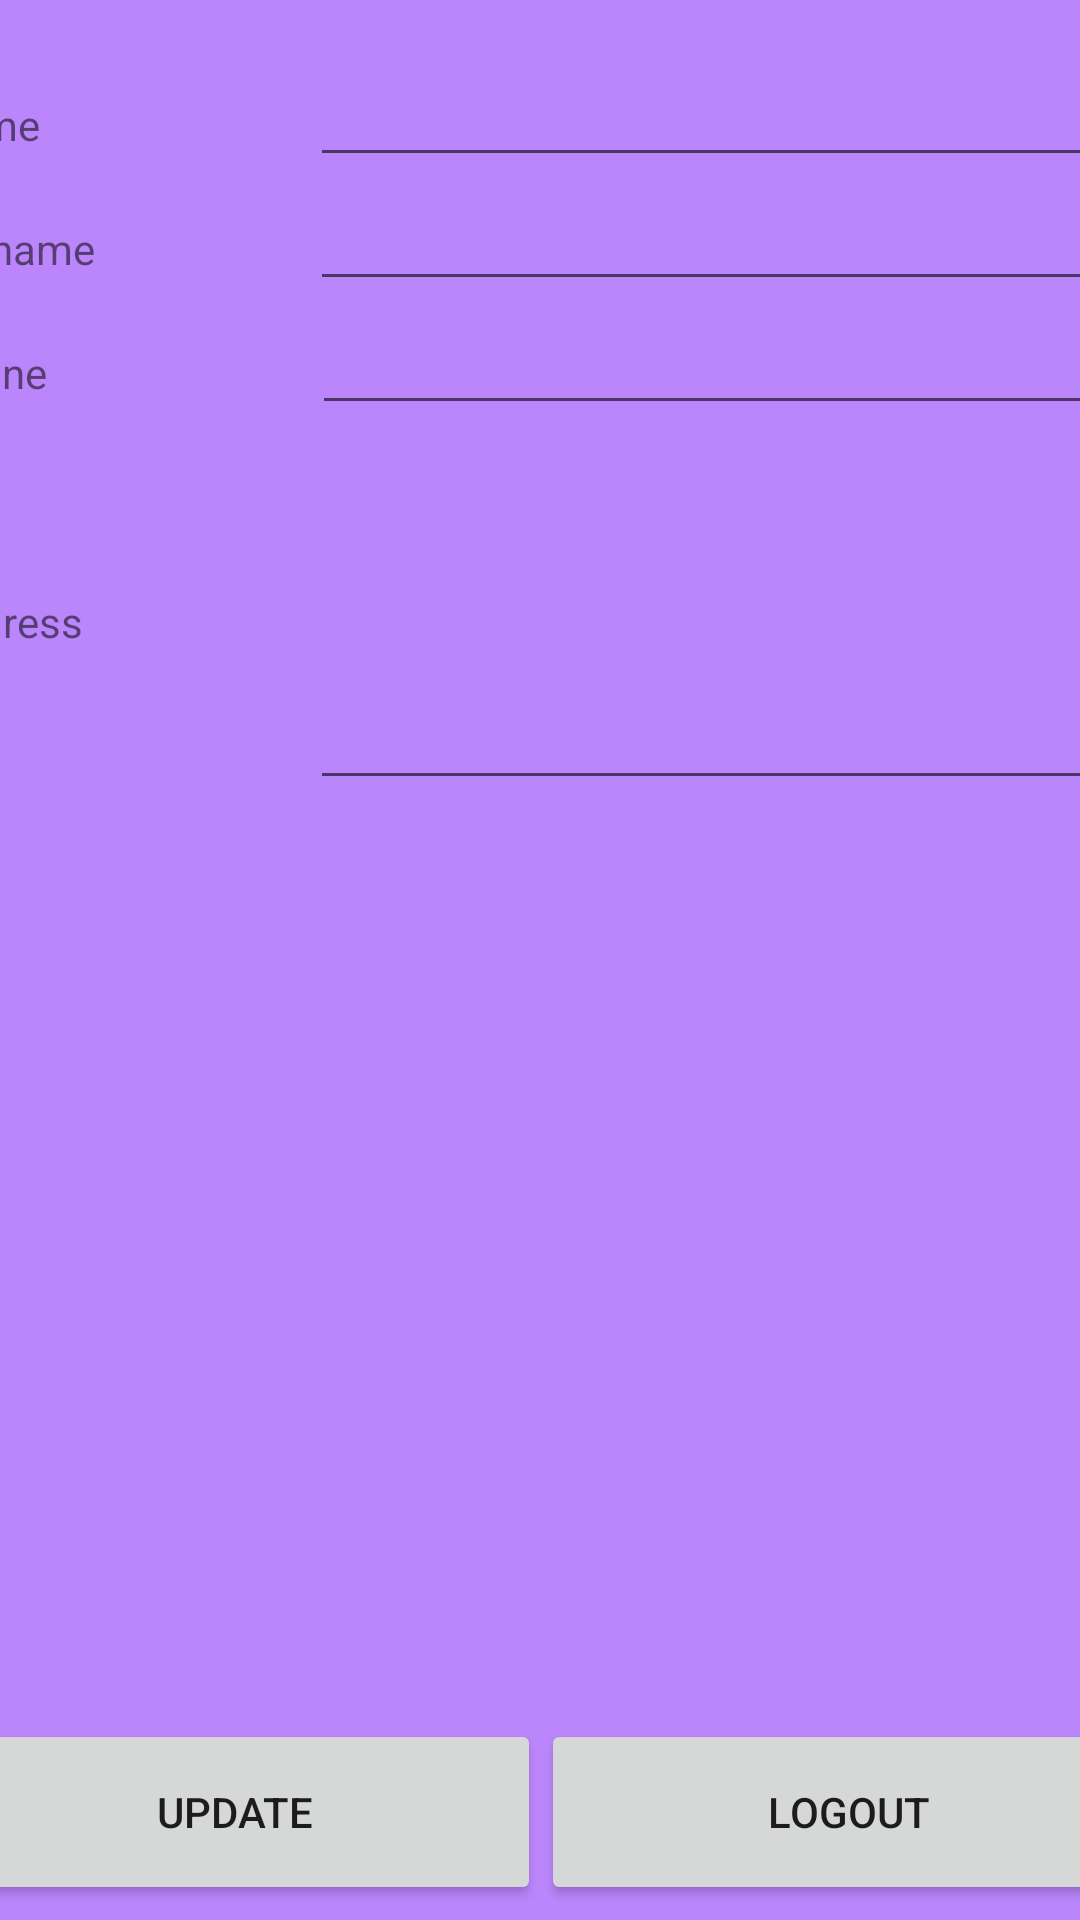

Produce the Android XML layout that renders to this screen, including the resource entries it uses.
<!-- AndroidManifest.xml: application theme Theme.Yemeksepeticlone -->
<!-- res/layout/activity_account_page.xml -->
<?xml version="1.0" encoding="utf-8"?>
<androidx.constraintlayout.widget.ConstraintLayout xmlns:android="http://schemas.android.com/apk/res/android"
    xmlns:app="http://schemas.android.com/apk/res-auto"
    xmlns:tools="http://schemas.android.com/tools"
    android:layout_width="match_parent"
    android:layout_height="match_parent"
    android:background="@color/purple_200"
    tools:context=".AccountPage">

    <LinearLayout
        android:id="@+id/linearLayout8"
        android:layout_width="409dp"
        android:layout_height="67dp"
        android:orientation="horizontal"
        app:layout_constraintBottom_toBottomOf="parent"
        app:layout_constraintEnd_toEndOf="parent"
        app:layout_constraintStart_toStartOf="parent">

        <Button
            android:id="@+id/button8"
            android:layout_width="wrap_content"
            android:layout_height="62dp"
            android:layout_weight="1"
            android:onClick="updateClicked"
            android:text="Update" />

        <Button
            android:id="@+id/button6"
            android:layout_width="wrap_content"
            android:layout_height="62dp"
            android:layout_weight="1"
            android:onClick="logoutClicked"
            android:text="LogOut" />

    </LinearLayout>

    <LinearLayout
        android:layout_width="409dp"
        android:layout_height="538dp"
        android:orientation="vertical"
        app:layout_constraintBottom_toTopOf="@+id/linearLayout8"
        app:layout_constraintEnd_toEndOf="parent"
        app:layout_constraintStart_toStartOf="parent"
        app:layout_constraintTop_toTopOf="parent">

        <LinearLayout
            android:layout_width="match_parent"
            android:layout_height="wrap_content"
            android:orientation="horizontal">

            <TextView
                android:layout_width="56dp"
                android:layout_height="wrap_content"
                android:layout_weight="1"
                android:text="Name" />

            <EditText
                android:id="@+id/editnameText"
                android:layout_width="wrap_content"
                android:layout_height="wrap_content"
                android:layout_weight="1"
                android:ems="10"
                android:inputType="textPersonName" />
        </LinearLayout>

        <LinearLayout
            android:layout_width="match_parent"
            android:layout_height="wrap_content"
            android:orientation="horizontal">

            <TextView
                android:layout_width="wrap_content"
                android:layout_height="wrap_content"
                android:layout_weight="1"
                android:text="Surname" />

            <EditText
                android:id="@+id/editsurnameText"
                android:layout_width="wrap_content"
                android:layout_height="wrap_content"
                android:layout_weight="1"
                android:ems="10"
                android:inputType="textPersonName" />

        </LinearLayout>

        <LinearLayout
            android:layout_width="match_parent"
            android:layout_height="wrap_content"
            android:orientation="horizontal">

            <TextView
                android:layout_width="57dp"
                android:layout_height="wrap_content"
                android:layout_weight="1"
                android:text="Phone" />

            <EditText
                android:id="@+id/editphoneText"
                android:layout_width="wrap_content"
                android:layout_height="wrap_content"
                android:layout_weight="1"
                android:ems="10"
                android:inputType="textPersonName" />
        </LinearLayout>

        <LinearLayout
            android:layout_width="match_parent"
            android:layout_height="125dp"
            android:orientation="horizontal">

            <TextView
                android:layout_width="56dp"
                android:layout_height="wrap_content"
                android:layout_weight="1"
                android:text="Address" />

            <EditText
                android:id="@+id/editadressText"
                android:layout_width="wrap_content"
                android:layout_height="match_parent"
                android:layout_weight="1"
                android:ems="10"
                android:inputType="textPersonName" />

        </LinearLayout>

    </LinearLayout>

</androidx.constraintlayout.widget.ConstraintLayout>
<!-- resources referenced by this layout -->
<resources>
  <style name="Theme.Yemeksepeticlone" parent="Theme.MaterialComponents.DayNight.DarkActionBar">
          
          <item name="colorPrimary">@color/purple_500</item>
          <item name="colorPrimaryVariant">@color/purple_700</item>
          <item name="colorOnPrimary">@color/white</item>
          
          <item name="colorSecondary">@color/teal_200</item>
          <item name="colorSecondaryVariant">@color/teal_700</item>
          <item name="colorOnSecondary">@color/black</item>
          
          <item name="android:statusBarColor" tools:targetApi="l">?attr/colorPrimaryVariant</item>
          
      </style>
  <!-- not gathered from this repository: default colours our renderer supplied (Android Studio template values) -->
  <color name="purple_200">#FFBB86FC</color>
  <color name="purple_500">#FF6200EE</color>
  <color name="purple_700">#FF3700B3</color>
  <color name="teal_200">#FF03DAC5</color>
  <color name="teal_700">#FF018786</color>
  <color name="black">#FF000000</color>
  <color name="white">#FFFFFFFF</color>
</resources>
